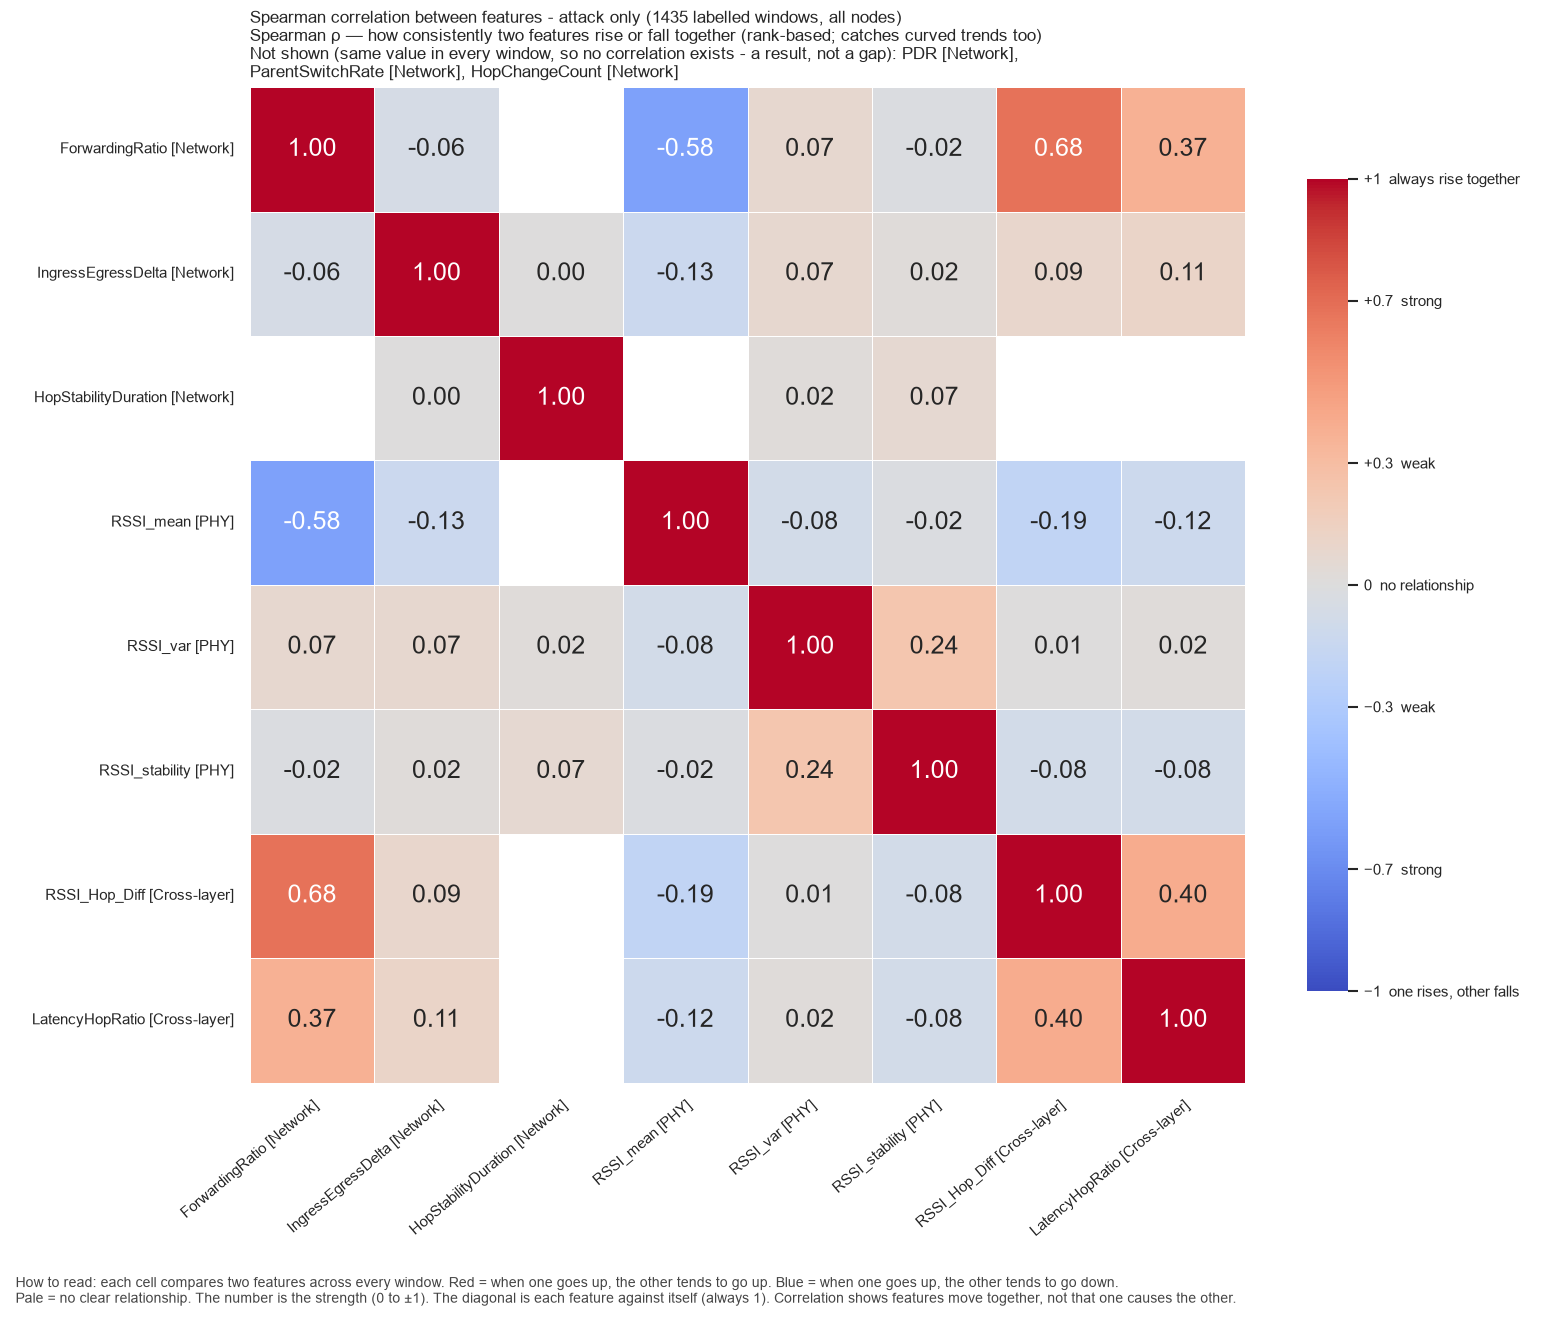

Source data for this figure (header and first rows):
, ForwardingRatio, IngressEgressDelta, HopStabilityDuration, RSSI_mean, RSSI_var, RSSI_stability, RSSI_Hop_Diff, LatencyHopRatio
ForwardingRatio, 1.0, -0.05792, , -0.5822, 0.07073, -0.02282, 0.6753, 0.375
IngressEgressDelta, -0.05792, 1.0, 0.002525, -0.1299, 0.07164, 0.0181, 0.08827, 0.1104
HopStabilityDuration, , 0.002525, 1.0, , 0.01953, 0.06806, , 
RSSI_mean, -0.5822, -0.1299, , 1.0, -0.08275, -0.0183, -0.1907, -0.1185
RSSI_var, 0.07073, 0.07164, 0.01953, -0.08275, 1.0, 0.2392, 0.007289, 0.02047
RSSI_stability, -0.02282, 0.0181, 0.06806, -0.0183, 0.2392, 1.0, -0.07941, -0.08296
RSSI_Hop_Diff, 0.6753, 0.08827, , -0.1907, 0.007289, -0.07941, 1.0, 0.4002
LatencyHopRatio, 0.375, 0.1104, , -0.1185, 0.02047, -0.08296, 0.4002, 1.0
